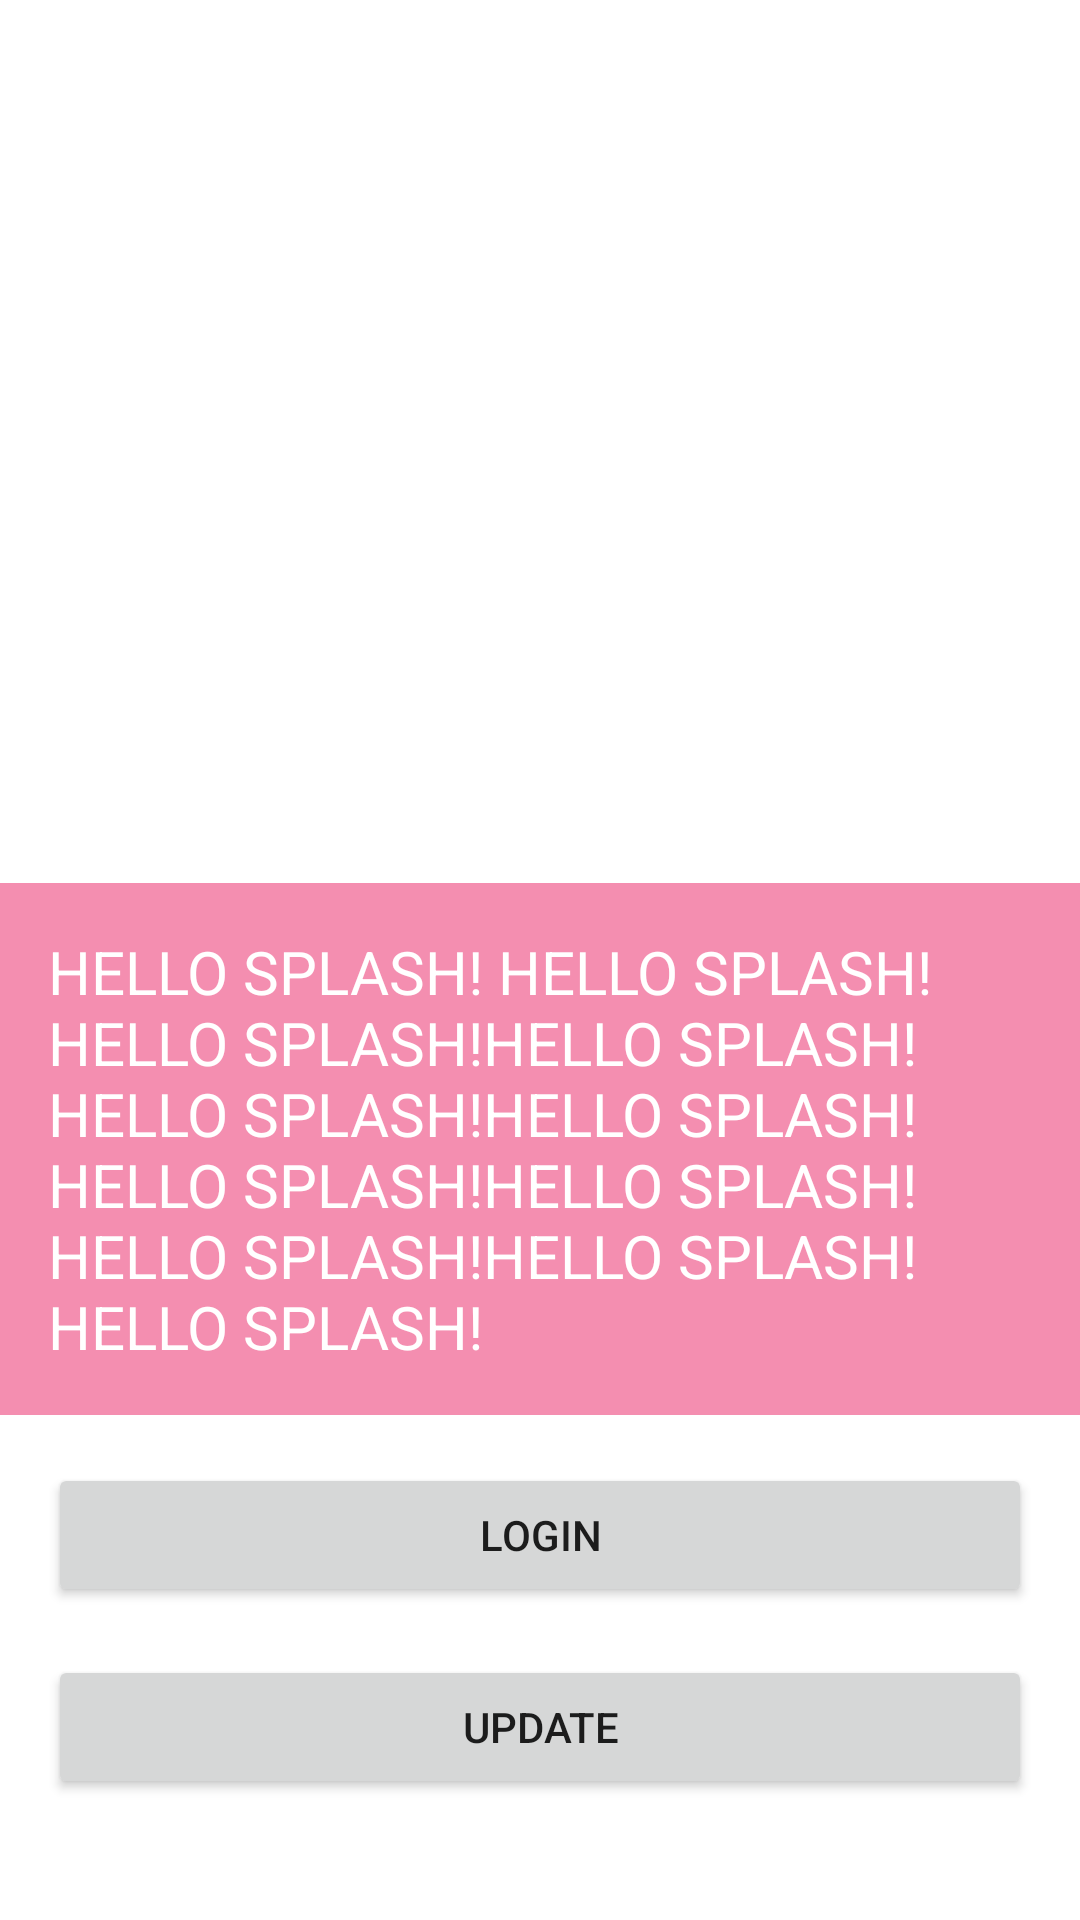

The Android layout XML behind this screen, and the referenced resources:
<!-- AndroidManifest.xml: application theme Theme.SummerPractice22 -->
<!-- res/layout/activity_splash.xml -->
<?xml version="1.0" encoding="utf-8"?>
<androidx.constraintlayout.widget.ConstraintLayout xmlns:android="http://schemas.android.com/apk/res/android"
    xmlns:app="http://schemas.android.com/apk/res-auto"
    xmlns:tools="http://schemas.android.com/tools"
    android:layout_width="match_parent"
    android:layout_height="match_parent"
    android:orientation="vertical"
    tools:context=".second.MainActivity">

    <androidx.constraintlayout.widget.Guideline
        android:id="@+id/gl_hor"
        android:layout_width="wrap_content"
        android:layout_height="wrap_content"
        android:orientation="horizontal"
        app:layout_constraintGuide_percent="0.46" />

    <TextView
        android:id="@+id/tv_splash"
        android:layout_width="0dp"
        android:layout_height="wrap_content"
        android:background="@color/jojo_red"
        android:padding="16dp"
        android:text="Hello Splash! Hello Splash! Hello Splash!Hello Splash! Hello Splash!Hello Splash! Hello Splash!Hello Splash!Hello Splash!Hello Splash!Hello Splash!"
        android:textAllCaps="true"
        android:textColor="@color/white"
        android:textSize="20sp"
        app:layout_constraintEnd_toEndOf="parent"
        app:layout_constraintStart_toStartOf="parent"
        app:layout_constraintTop_toBottomOf="@+id/gl_hor" />

    <ImageView
        android:id="@+id/iv_avatar"
        android:layout_width="0dp"
        android:layout_height="0dp"
        android:scaleType="fitXY"
        android:src="@drawable/test_cat"
        app:layout_constraintDimensionRatio="5  :3"
        app:layout_constraintEnd_toEndOf="parent"
        app:layout_constraintStart_toStartOf="parent"
        app:layout_constraintTop_toTopOf="parent" />

    <Button
        android:id="@+id/btn_login"
        android:layout_width="0dp"
        android:layout_height="wrap_content"
        android:layout_margin="16dp"
        android:text="Login"
        app:layout_constraintEnd_toEndOf="parent"
        app:layout_constraintStart_toStartOf="parent"
        app:layout_constraintTop_toBottomOf="@id/tv_splash" />

    <Button
        android:id="@+id/btn_update_image"
        android:layout_width="0dp"
        android:layout_height="wrap_content"
        android:layout_margin="16dp"
        android:text="Update"
        app:layout_constraintEnd_toEndOf="parent"
        app:layout_constraintStart_toStartOf="parent"
        app:layout_constraintTop_toBottomOf="@id/btn_login" />

</androidx.constraintlayout.widget.ConstraintLayout>
<!-- resources referenced by this layout -->
<resources>
  <color name="jojo_red">#80E91E63</color>
  <color name="white">#FFFFFFFF</color>
  <style name="Theme.SummerPractice22" parent="Theme.MaterialComponents.DayNight.DarkActionBar">
          
          <item name="colorPrimary">@color/purple_500</item>
          <item name="colorPrimaryVariant">@color/purple_700</item>
          <item name="colorOnPrimary">@color/white</item>
          
          <item name="colorSecondary">@color/teal_200</item>
          <item name="colorSecondaryVariant">@color/teal_700</item>
          <item name="colorOnSecondary">@color/black</item>
          
          <item name="android:statusBarColor" tools:targetApi="l">?attr/colorPrimaryVariant</item>
          
      </style>
  <color name="purple_500">#FF6200EE</color>
  <color name="purple_700">#FF3700B3</color>
  <color name="teal_200">#FF03DAC5</color>
  <color name="teal_700">#FF018786</color>
  <color name="black">#FF000000</color>
</resources>
